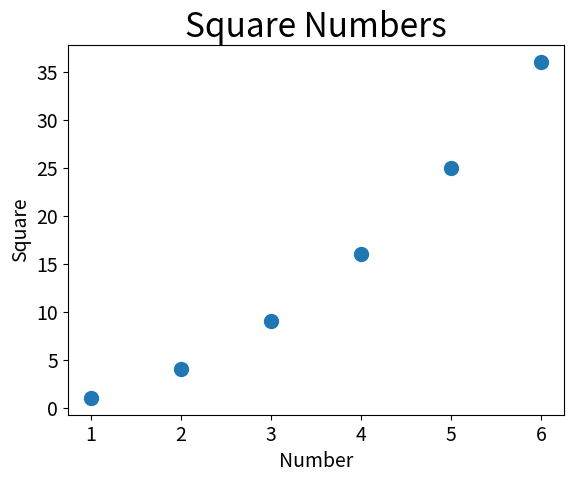

Generate this figure with matplotlib:
#!/usr/bin/python
#-*- coding:utf-8 -*-

#author : Jollen Wang
#date   : 2016/10/12
#version: 2.0

import matplotlib.pyplot as plt

x_values = [1, 2, 3, 4, 5, 6]
y_values = [1, 4, 9, 16, 25, 36]
plt.scatter(x_values, y_values, s = 100)
#plt.scatter(2, 4, s = 200)

plt.title("Square Numbers", fontsize = 24)
plt.xlabel("Number", fontsize = 14)
plt.ylabel("Square", fontsize = 14)

plt.tick_params(axis = 'both', which = 'major', labelsize = 14)

plt.show()

